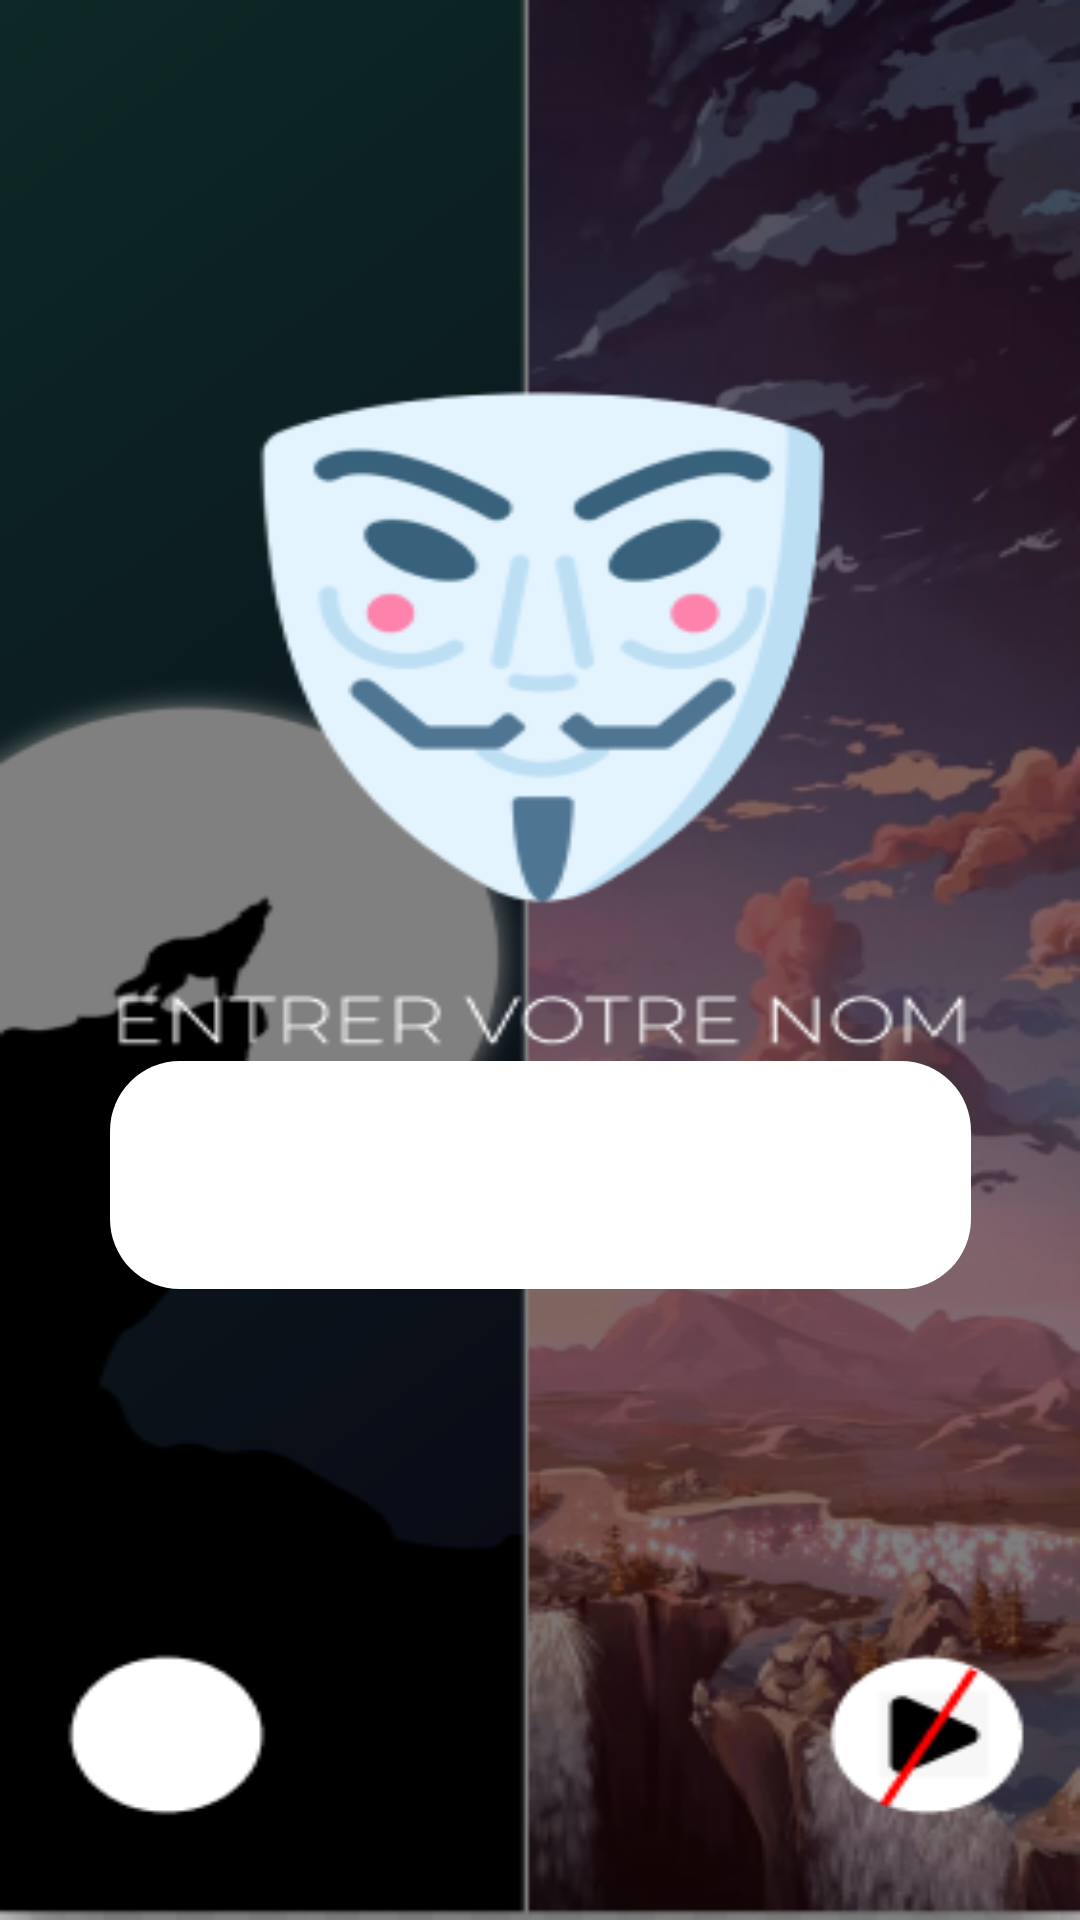

Here is an Android app screen rendered from its layout file. Give the layout XML and the strings, colors and styles it references.
<!-- AndroidManifest.xml: application theme Theme.LouGaroup -->
<!-- res/layout/activity_nametype.xml -->
<?xml version="1.0" encoding="utf-8"?>
<androidx.constraintlayout.widget.ConstraintLayout xmlns:android="http://schemas.android.com/apk/res/android"
    xmlns:app="http://schemas.android.com/apk/res-auto"
    xmlns:tools="http://schemas.android.com/tools"
    android:layout_width="match_parent"
    android:layout_height="match_parent"
    tools:context=".NameType"
    android:background="@drawable/rando"
    >

    <ImageView
        android:id="@+id/rand"
        android:layout_width="50dp"
        android:layout_height="37dp"
        app:layout_constraintBottom_toBottomOf="parent"
        app:layout_constraintEnd_toEndOf="parent"
        app:layout_constraintHorizontal_bias="0.105"
        app:layout_constraintStart_toStartOf="parent"
        app:layout_constraintTop_toTopOf="parent"
        app:layout_constraintVertical_bias="0.926"
        app:srcCompat="@drawable/refresh"
        tools:ignore="MissingConstraints" />

    <EditText
        android:id="@+id/namee"
        android:layout_width="287dp"
        android:layout_height="76dp"
        android:background="@drawable/input"
        android:ems="10"
        android:includeFontPadding="true"
        android:inputType="text"
        app:layout_constraintBottom_toBottomOf="parent"
        app:layout_constraintEnd_toEndOf="parent"
        app:layout_constraintStart_toStartOf="parent"
        app:layout_constraintTop_toTopOf="parent"
        app:layout_constraintVertical_bias="0.627" />


</androidx.constraintlayout.widget.ConstraintLayout>
<!-- resources referenced by this layout -->
<resources>
  <!-- drawable input (drawable) -->
  <?xml version="1.0" encoding="utf-8"?>
  <shape xmlns:android="http://schemas.android.com/apk/res/android">
  
      <solid android:color="@color/white" />
  
      <corners android:radius="70px" />
  
  
  </shape>
  <!-- drawable rando: png bitmap (drawable-v24, 136775 bytes) -->
  <style name="Theme.LouGaroup" parent="Theme.MaterialComponents.DayNight.DarkActionBar">
          
          <item name="colorPrimary">@color/purple_500</item>
          <item name="colorPrimaryVariant">@color/purple_700</item>
          <item name="colorOnPrimary">@color/white</item>
          
          <item name="colorSecondary">@color/teal_200</item>
          <item name="colorSecondaryVariant">@color/teal_700</item>
          <item name="colorOnSecondary">@color/black</item>
          
          <item name="android:statusBarColor" tools:targetApi="l">?attr/colorPrimaryVariant</item>
          
      </style>
  <!-- not gathered from this repository: default colours our renderer supplied (Android Studio template values) -->
  <color name="purple_500">#FF6200EE</color>
  <color name="purple_700">#FF3700B3</color>
  <color name="teal_200">#FF03DAC5</color>
  <color name="teal_700">#FF018786</color>
  <color name="black">#FF000000</color>
  <color name="white">#FFFFFFFF</color>
</resources>
